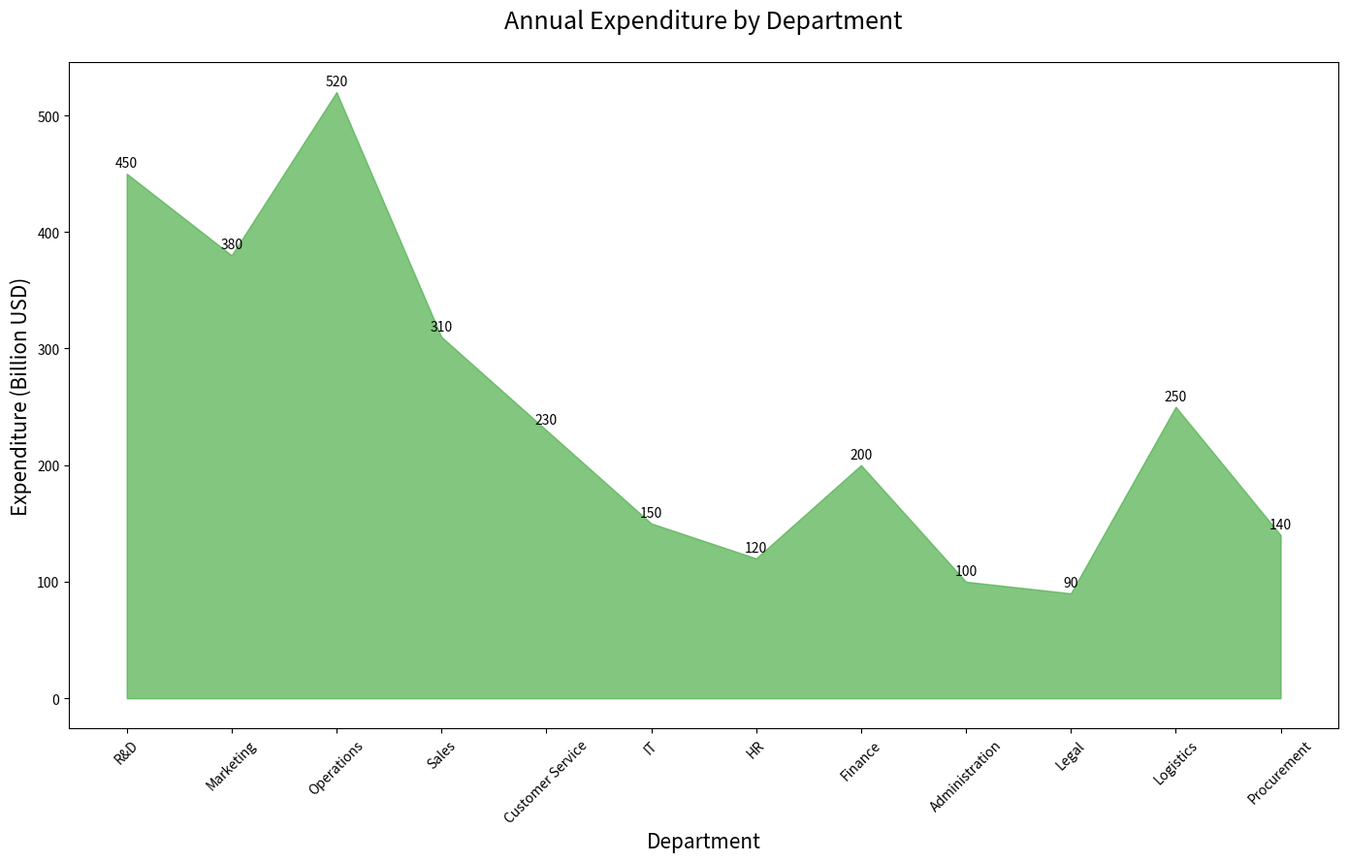

Write the Python code that produced this figure.
import matplotlib.pyplot as plt
import pandas as pd

# Data
data = {
    "Category": ["R&D", "Marketing", "Operations", "Sales", "Customer Service", "IT", "HR", "Finance", "Administration", "Legal", "Logistics", "Procurement"],
    "Expenditure (Billion USD)": [450, 380, 520, 310, 230, 150, 120, 200, 100, 90, 250, 140]
}

# Create DataFrame
df = pd.DataFrame(data)

# Plot
fig, ax = plt.subplots(figsize=(14, 9))

# Area chart
ax.fill_between(df['Category'], df['Expenditure (Billion USD)'], color='#4daf4a', alpha=0.7)

# Titles and labels
ax.set_title('Annual Expenditure by Department', fontsize=18, pad=25)
ax.set_xlabel('Department', fontsize=15)
ax.set_ylabel('Expenditure (Billion USD)', fontsize=15)

# Annotations
for i, txt in enumerate(df['Expenditure (Billion USD)']):
    ax.annotate(txt, (df['Category'][i], df['Expenditure (Billion USD)'][i]), textcoords="offset points", xytext=(0,5), ha='center')

# Display the plot
plt.xticks(rotation=45)
plt.tight_layout()
plt.show()
